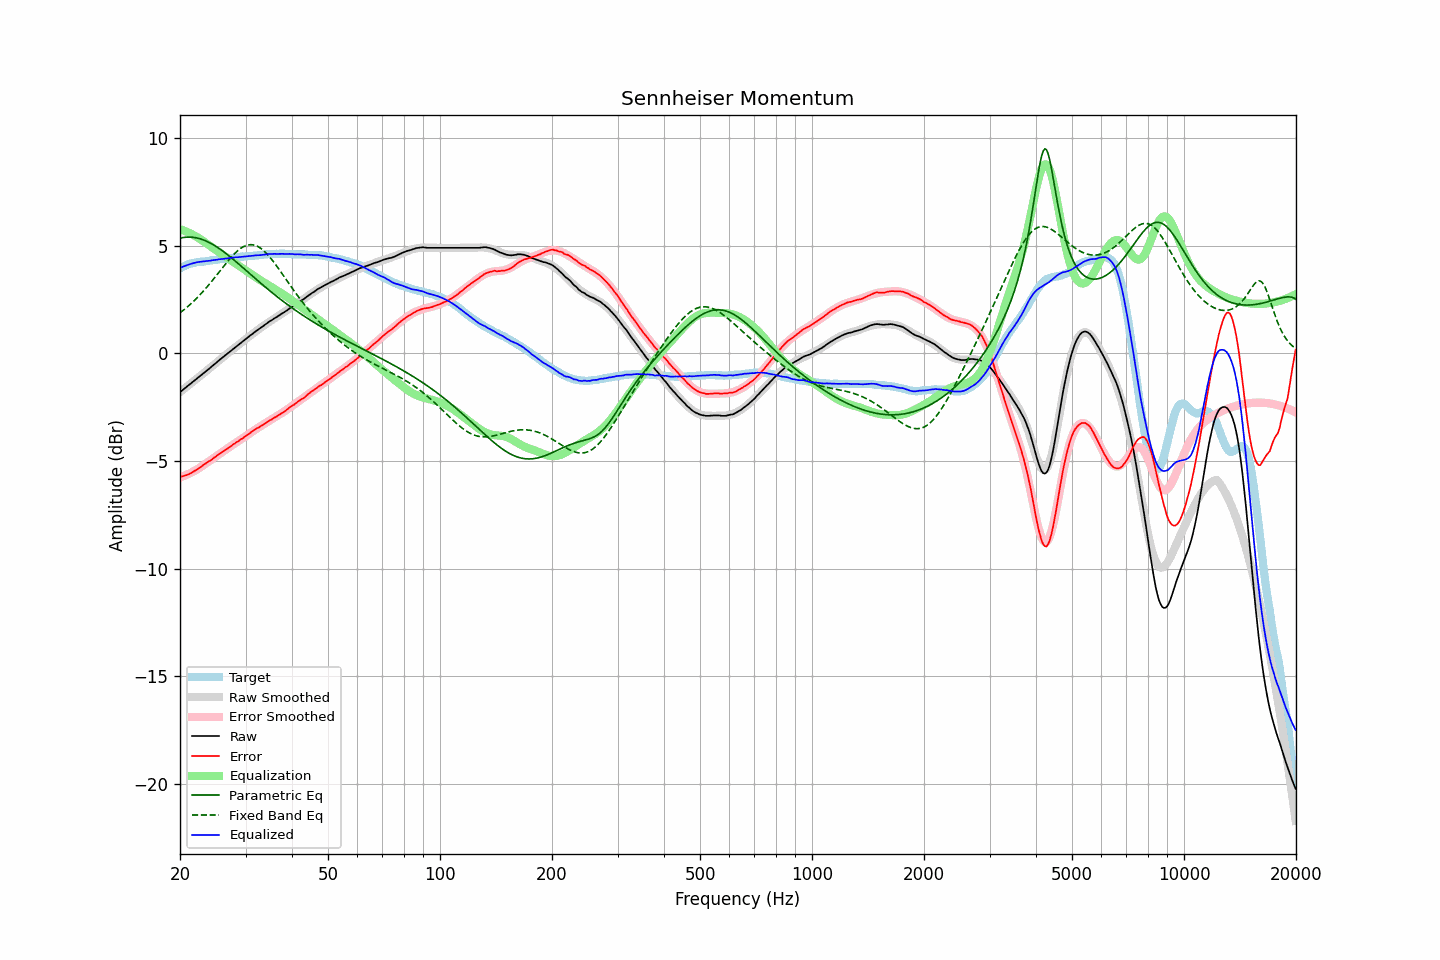

Source data for this figure (header and first rows):
frequency, raw, error, smoothed, error_smoothed, equalization, parametric_eq, fixed_band_eq, equalized_raw, equalized_smoothed, target
20.00, -1.81, -5.75, -1.80, -5.77, 5.77, 5.35, 1.88, 3.96, 3.96, 3.94
20.20, -1.75, -5.73, -1.75, -5.74, 5.74, 5.36, 1.94, 3.99, 3.99, 3.98
20.40, -1.69, -5.71, -1.69, -5.71, 5.71, 5.37, 1.99, 4.03, 4.02, 4.02
20.61, -1.63, -5.68, -1.63, -5.68, 5.68, 5.38, 2.05, 4.05, 4.05, 4.05
20.81, -1.57, -5.66, -1.57, -5.65, 5.65, 5.39, 2.12, 4.08, 4.08, 4.09
21.02, -1.51, -5.64, -1.51, -5.61, 5.61, 5.39, 2.18, 4.11, 4.11, 4.13
21.23, -1.45, -5.60, -1.45, -5.58, 5.58, 5.39, 2.24, 4.13, 4.13, 4.15
21.44, -1.39, -5.56, -1.39, -5.54, 5.54, 5.39, 2.31, 4.16, 4.15, 4.17
21.66, -1.33, -5.52, -1.33, -5.50, 5.50, 5.38, 2.38, 4.18, 4.18, 4.19
21.87, -1.27, -5.47, -1.27, -5.46, 5.46, 5.37, 2.45, 4.20, 4.20, 4.20
22.09, -1.21, -5.43, -1.21, -5.42, 5.42, 5.36, 2.53, 4.21, 4.21, 4.22
22.31, -1.15, -5.38, -1.15, -5.38, 5.38, 5.35, 2.60, 4.23, 4.23, 4.23
22.54, -1.09, -5.33, -1.09, -5.33, 5.33, 5.33, 2.68, 4.24, 4.24, 4.24
22.76, -1.03, -5.28, -1.03, -5.28, 5.28, 5.30, 2.76, 4.25, 4.25, 4.25
22.99, -0.97, -5.22, -0.97, -5.23, 5.23, 5.28, 2.84, 4.26, 4.26, 4.25
23.22, -0.91, -5.17, -0.91, -5.18, 5.18, 5.25, 2.92, 4.27, 4.27, 4.26
23.45, -0.85, -5.12, -0.84, -5.12, 5.12, 5.22, 3.01, 4.28, 4.28, 4.27
23.69, -0.79, -5.07, -0.78, -5.07, 5.07, 5.19, 3.10, 4.28, 4.29, 4.28
23.92, -0.73, -5.02, -0.72, -5.02, 5.02, 5.15, 3.18, 4.29, 4.30, 4.29
24.16, -0.67, -4.98, -0.66, -4.97, 4.97, 5.11, 3.27, 4.30, 4.30, 4.31
24.40, -0.60, -4.93, -0.60, -4.91, 4.91, 5.07, 3.37, 4.32, 4.31, 4.33
24.65, -0.54, -4.86, -0.54, -4.86, 4.86, 5.03, 3.46, 4.32, 4.32, 4.32
24.89, -0.48, -4.81, -0.48, -4.81, 4.81, 4.98, 3.55, 4.33, 4.33, 4.33
25.14, -0.42, -4.76, -0.41, -4.76, 4.76, 4.93, 3.65, 4.34, 4.34, 4.34
25.39, -0.35, -4.70, -0.35, -4.71, 4.71, 4.88, 3.74, 4.36, 4.35, 4.35
25.65, -0.29, -4.66, -0.29, -4.65, 4.65, 4.83, 3.84, 4.37, 4.37, 4.37
25.91, -0.23, -4.60, -0.23, -4.60, 4.60, 4.78, 3.93, 4.38, 4.38, 4.37
26.16, -0.17, -4.55, -0.17, -4.55, 4.55, 4.72, 4.02, 4.39, 4.38, 4.38
26.43, -0.11, -4.50, -0.11, -4.50, 4.50, 4.67, 4.12, 4.39, 4.39, 4.39
26.69, -0.05, -4.45, -0.05, -4.45, 4.45, 4.61, 4.21, 4.40, 4.40, 4.40
26.96, 0.01, -4.41, 0.01, -4.40, 4.40, 4.55, 4.30, 4.41, 4.41, 4.42
27.23, 0.07, -4.36, 0.07, -4.35, 4.35, 4.49, 4.39, 4.42, 4.42, 4.43
27.50, 0.13, -4.30, 0.13, -4.30, 4.30, 4.43, 4.47, 4.43, 4.43, 4.43
27.77, 0.19, -4.24, 0.19, -4.25, 4.25, 4.37, 4.55, 4.44, 4.44, 4.43
28.05, 0.25, -4.20, 0.25, -4.20, 4.20, 4.30, 4.63, 4.45, 4.45, 4.45
28.33, 0.31, -4.14, 0.31, -4.15, 4.15, 4.24, 4.70, 4.46, 4.46, 4.45
28.62, 0.36, -4.10, 0.37, -4.09, 4.09, 4.18, 4.77, 4.46, 4.46, 4.46
28.90, 0.42, -4.05, 0.43, -4.04, 4.04, 4.11, 4.83, 4.47, 4.47, 4.47
29.19, 0.48, -3.99, 0.49, -3.99, 3.99, 4.05, 4.88, 4.47, 4.48, 4.47
29.48, 0.54, -3.96, 0.55, -3.94, 3.94, 3.98, 4.93, 4.48, 4.49, 4.50
29.78, 0.60, -3.89, 0.61, -3.89, 3.89, 3.92, 4.97, 4.49, 4.49, 4.49
30.08, 0.66, -3.84, 0.66, -3.83, 3.83, 3.85, 5.00, 4.50, 4.50, 4.50
30.38, 0.72, -3.78, 0.72, -3.78, 3.78, 3.79, 5.02, 4.51, 4.51, 4.50
30.68, 0.78, -3.74, 0.78, -3.73, 3.73, 3.72, 5.04, 4.52, 4.51, 4.52
30.99, 0.84, -3.68, 0.84, -3.68, 3.68, 3.66, 5.04, 4.53, 4.52, 4.52
31.30, 0.89, -3.63, 0.89, -3.63, 3.63, 3.59, 5.04, 4.53, 4.53, 4.52
31.61, 0.95, -3.58, 0.95, -3.58, 3.58, 3.53, 5.02, 4.54, 4.53, 4.53
31.93, 1.01, -3.53, 1.01, -3.53, 3.53, 3.46, 5.00, 4.55, 4.54, 4.54
32.24, 1.06, -3.48, 1.06, -3.49, 3.49, 3.40, 4.97, 4.55, 4.55, 4.54
32.57, 1.11, -3.45, 1.12, -3.44, 3.44, 3.33, 4.93, 4.55, 4.56, 4.56
32.89, 1.16, -3.40, 1.17, -3.39, 3.39, 3.27, 4.88, 4.55, 4.56, 4.56
33.22, 1.22, -3.35, 1.23, -3.34, 3.34, 3.20, 4.83, 4.57, 4.57, 4.57
33.55, 1.27, -3.31, 1.28, -3.30, 3.30, 3.14, 4.77, 4.57, 4.58, 4.58
33.89, 1.33, -3.26, 1.33, -3.25, 3.25, 3.08, 4.70, 4.59, 4.58, 4.59
34.23, 1.38, -3.21, 1.38, -3.21, 3.21, 3.01, 4.62, 4.59, 4.59, 4.59
34.57, 1.44, -3.16, 1.43, -3.16, 3.16, 2.95, 4.54, 4.61, 4.60, 4.60
34.92, 1.49, -3.11, 1.48, -3.12, 3.12, 2.89, 4.45, 4.61, 4.60, 4.60
35.27, 1.53, -3.08, 1.53, -3.07, 3.07, 2.83, 4.36, 4.61, 4.61, 4.61
35.62, 1.58, -3.03, 1.58, -3.03, 3.03, 2.77, 4.26, 4.61, 4.61, 4.61
35.97, 1.63, -2.98, 1.63, -2.98, 2.98, 2.71, 4.17, 4.62, 4.61, 4.61
... 635 more rows
